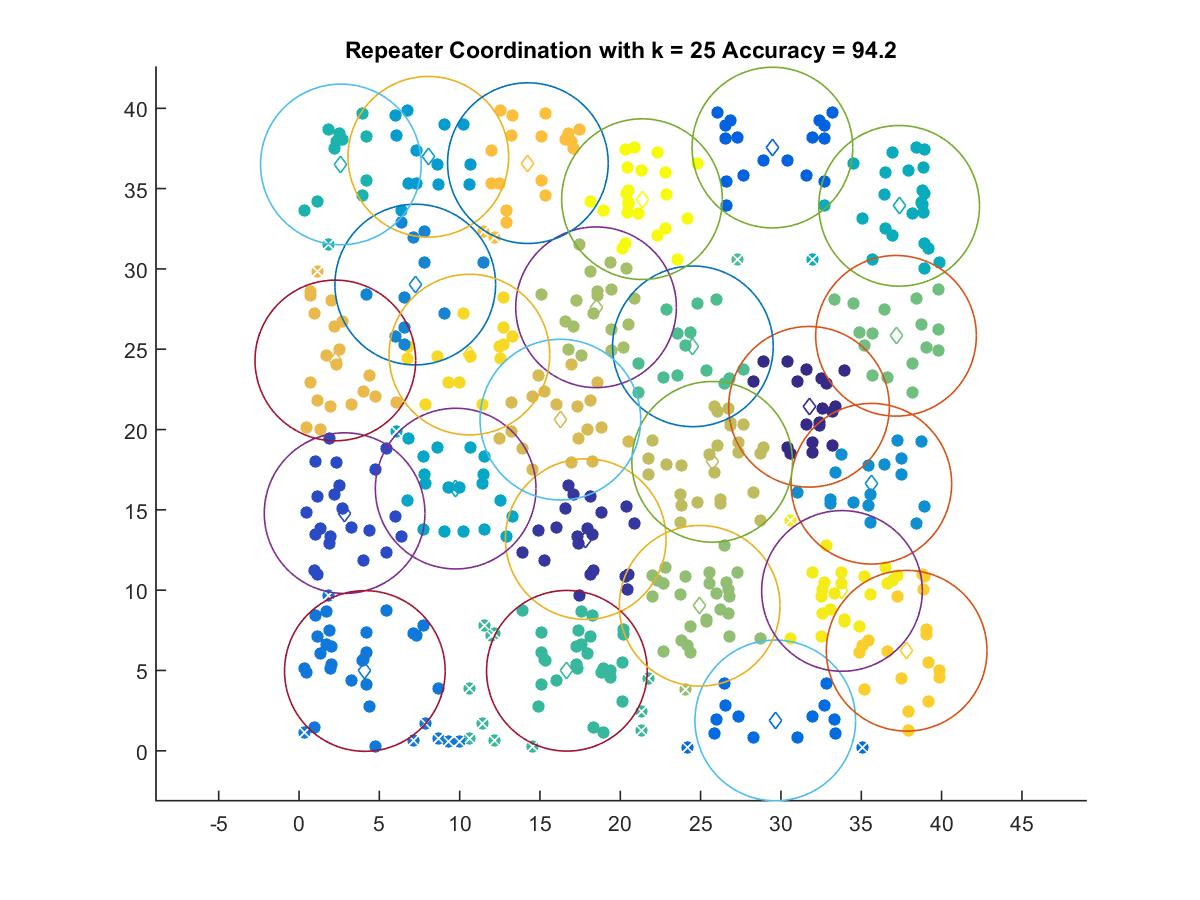

Source data for this figure (header and first rows):
31.748, 21.416
17.85, 13.18
2.838, 14.79
29.47, 37.55
29.65, 1.891
4.098, 4.97
7.236, 29.02
35.63, 16.63
8.049, 36.98
9.752, 16.32
37.36, 33.92
2.604, 36.5
16.68, 4.982
24.52, 25.18
37.16, 25.84
24.94, 9.027
18.49, 27.61
25.72, 17.99
16.27, 20.62
2.261, 24.3
14.25, 36.58
37.83, 6.23
10.61, 24.67
33.8, 9.954
21.35, 34.34
